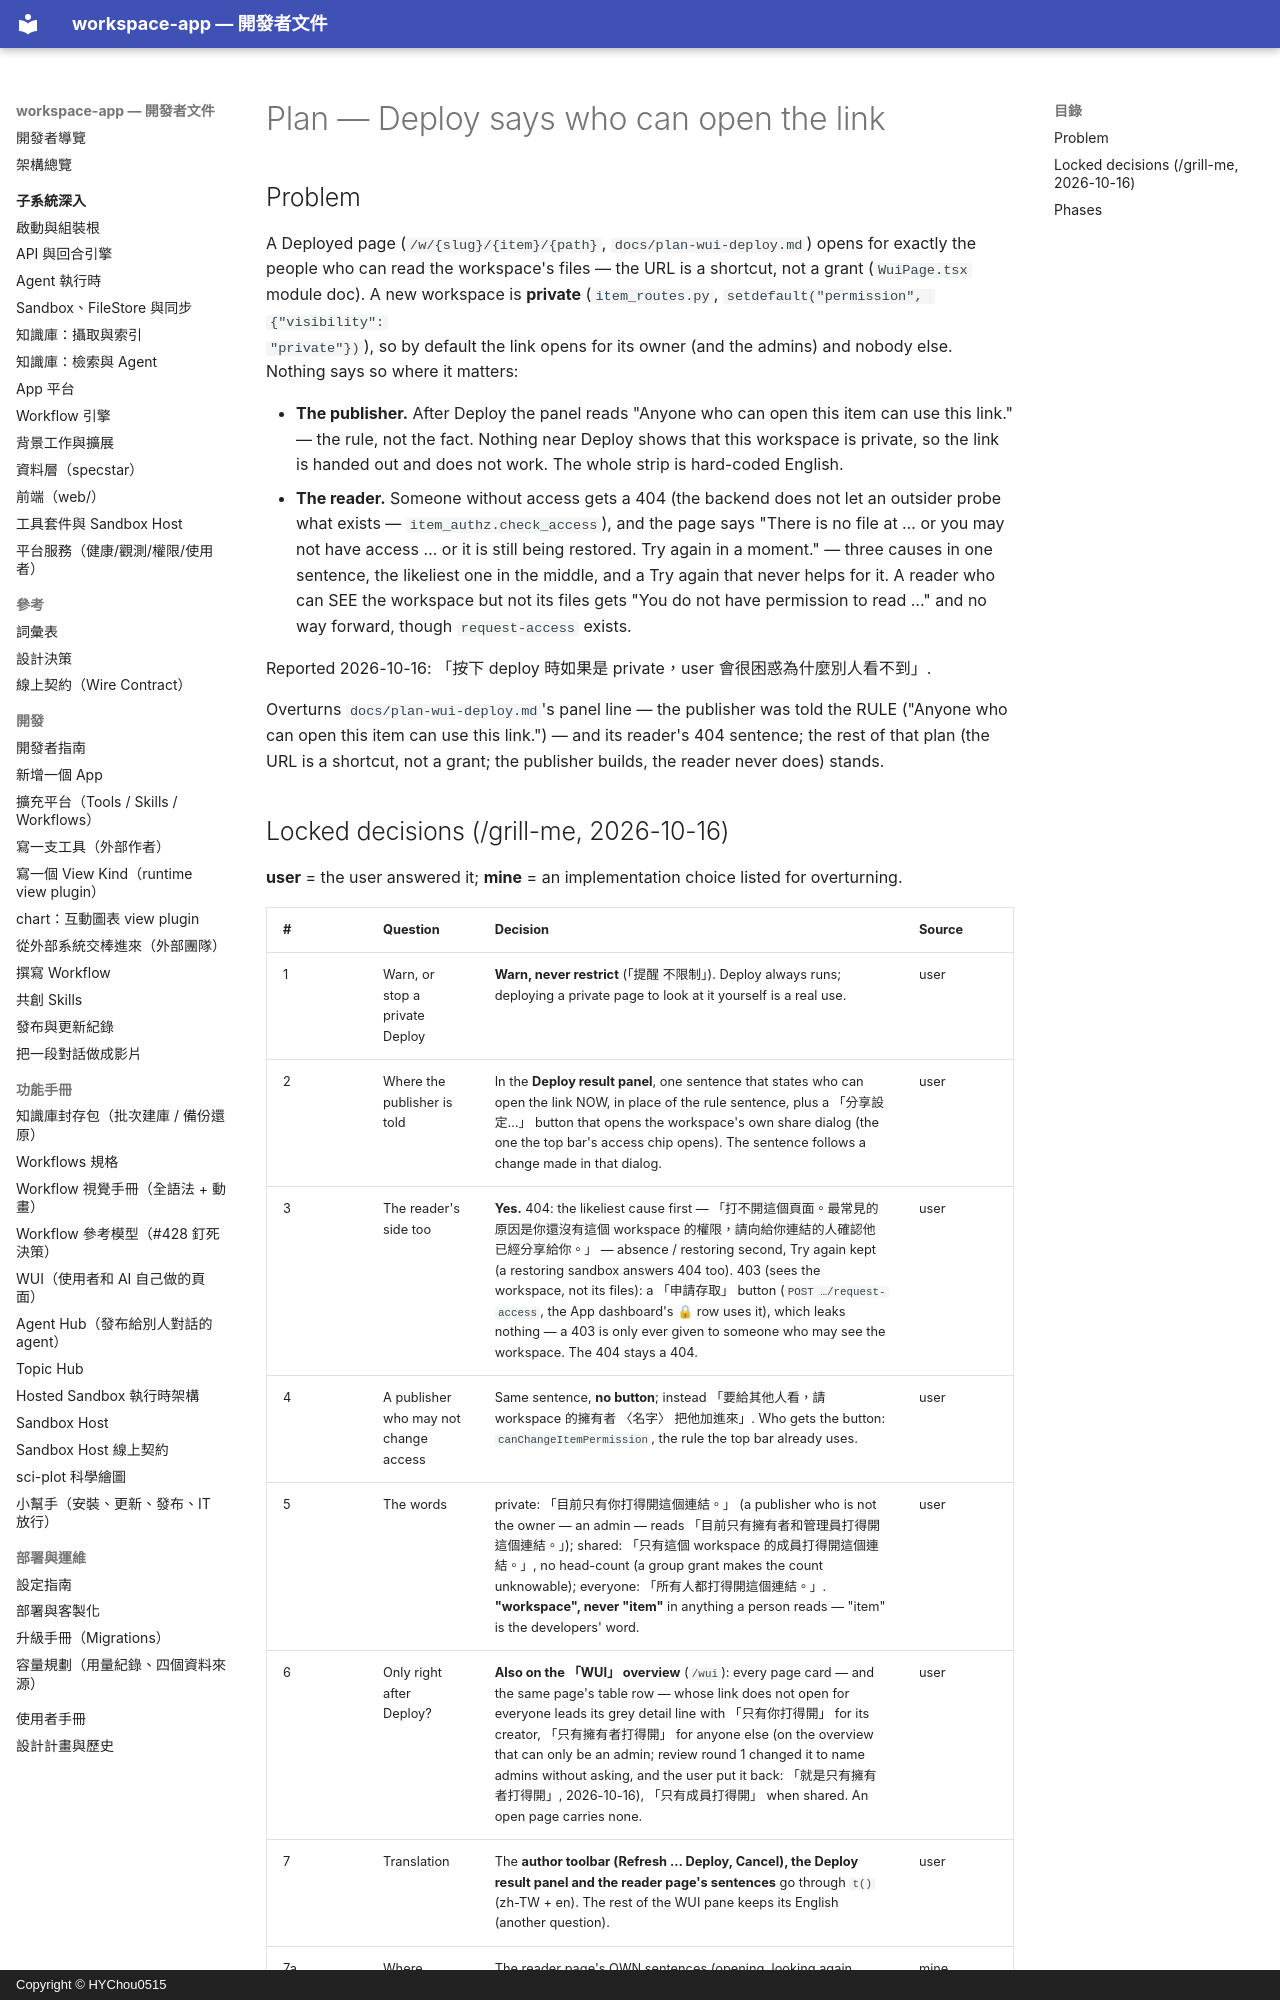

repository: HYChou0515/ai-workspace · page: plan-deploy-reach/index.html · generator: mkdocs · copyright: Copyright © HYChou0515

# Plan — Deploy says who can open the link

## Problem

A Deployed page (`/w/{slug}/{item}/{path}`, `docs/plan-wui-deploy.md`) opens
for exactly the people who can read the workspace's files — the URL is a
shortcut, not a grant (`WuiPage.tsx` module doc). A new workspace is
**private** (`item_routes.py`, `setdefault("permission", {"visibility":
"private"})`), so by default the link opens for its owner (and the admins) and
nobody else. Nothing says so where it matters:

- **The publisher.** After Deploy the panel reads "Anyone who can open this
  item can use this link." — the rule, not the fact. Nothing near Deploy shows
  that this workspace is private, so the link is handed out and does not work.
  The whole strip is hard-coded English.
- **The reader.** Someone without access gets a 404 (the backend does not let
  an outsider probe what exists — `item_authz.check_access`), and the page
  says "There is no file at … or you may not have access … or it is still
  being restored. Try again in a moment." — three causes in one sentence, the
  likeliest one in the middle, and a Try again that never helps for it. A
  reader who can SEE the workspace but not its files gets "You do not have
  permission to read …" and no way forward, though `request-access` exists.

Reported 2026-10-16: 「按下 deploy 時如果是 private，user 會很困惑為什麼別人看不到」.

Overturns `docs/plan-wui-deploy.md`'s panel line — the publisher was told the
RULE ("Anyone who can open this item can use this link.") — and its reader's
404 sentence; the rest of that plan (the URL is a shortcut, not a grant; the
publisher builds, the reader never does) stands.
